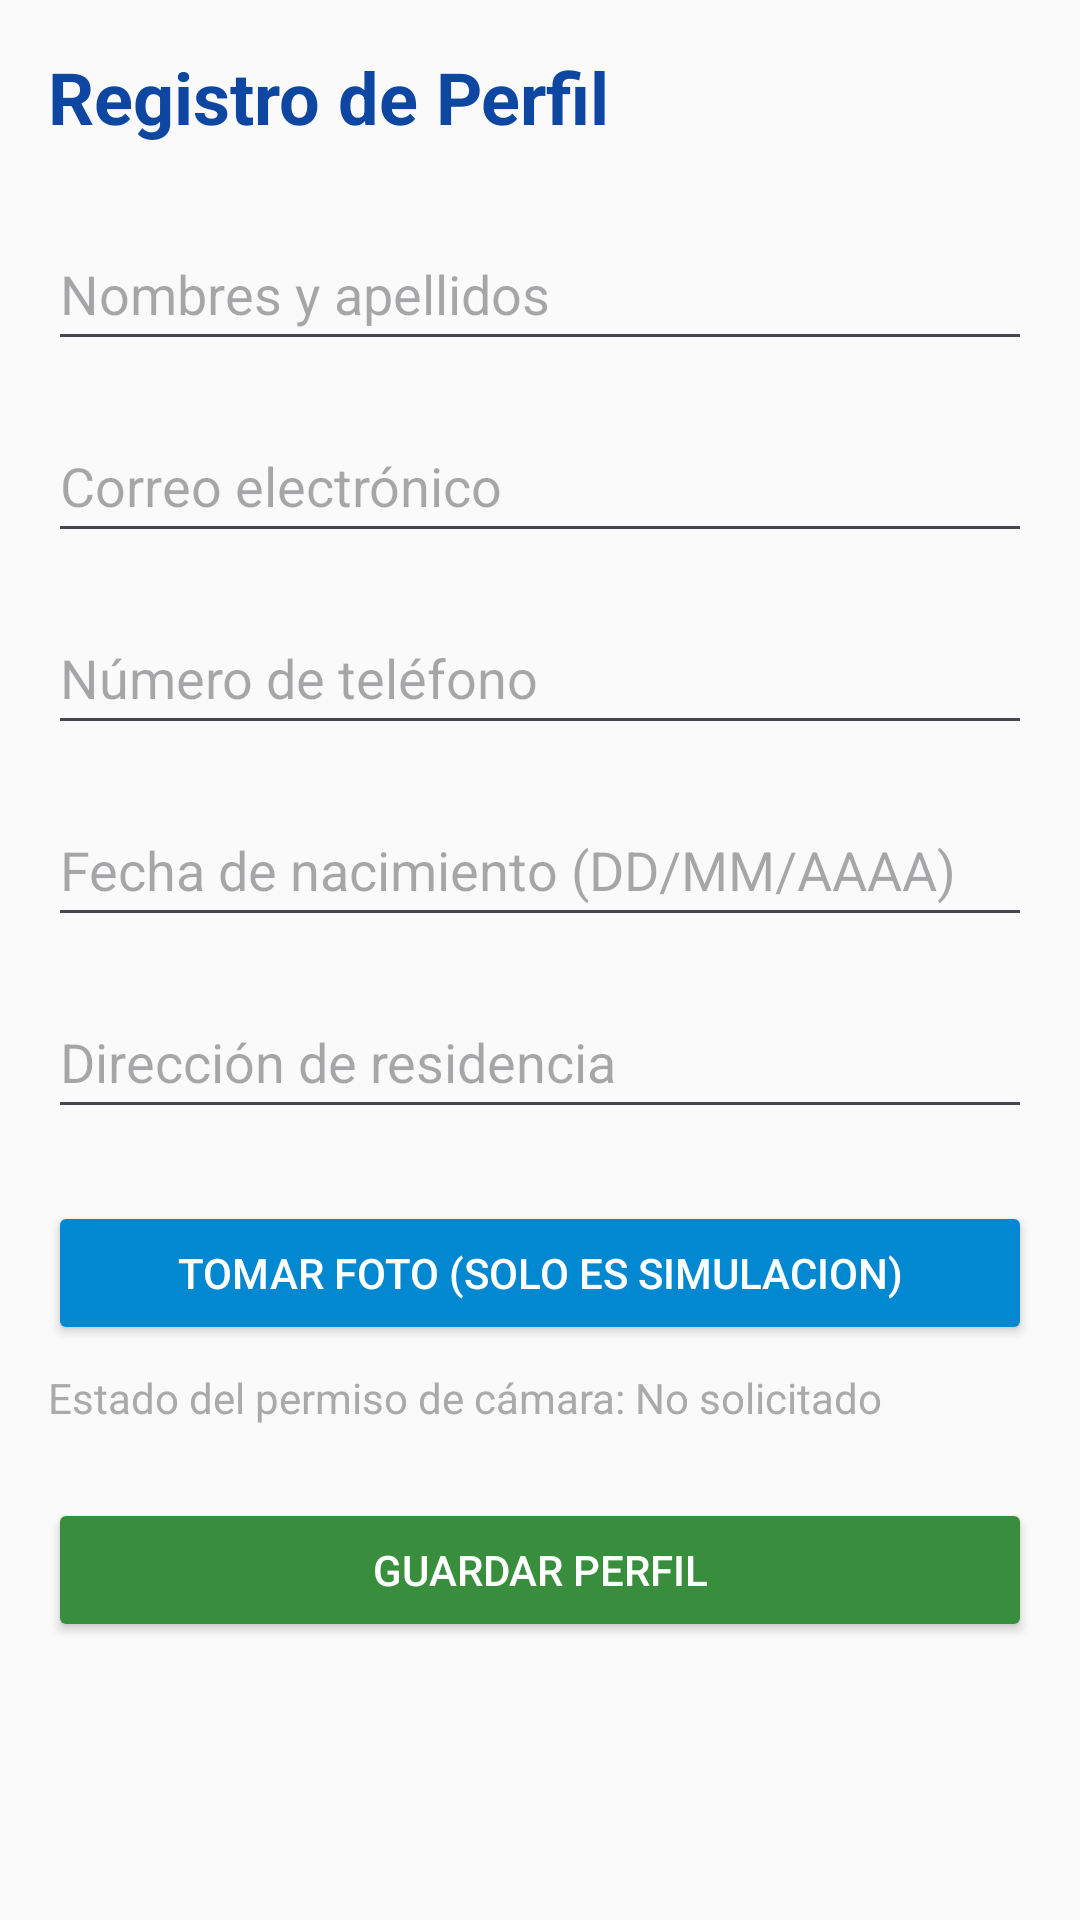

Produce the Android XML layout that renders to this screen, including the resource entries it uses.
<!-- AndroidManifest.xml: application theme Theme.MiPerfil -->
<!-- res/layout/activity_registro.xml -->
<?xml version="1.0" encoding="utf-8"?>
<ScrollView xmlns:android="http://schemas.android.com/apk/res/android"
    xmlns:tools="http://schemas.android.com/tools"
    android:layout_width="match_parent"
    android:layout_height="match_parent"
    android:padding="16dp"
    android:background="#FAFAFA"
    tools:context=".RegistroActivity">

    <LinearLayout
        android:layout_width="match_parent"
        android:layout_height="wrap_content"
        android:orientation="vertical">

        <TextView
            android:layout_width="wrap_content"
            android:layout_height="wrap_content"
            android:text="Registro de Perfil"
            android:textSize="24sp"
            android:textStyle="bold"
            android:textColor="#0D47A1"
            android:layout_marginBottom="24dp"/>

        <EditText android:id="@+id/txtNombre" android:hint="Nombres y apellidos"
            android:layout_width="match_parent" android:layout_height="wrap_content"
            android:minHeight="48dp" android:layout_marginBottom="16dp"/>

        <EditText android:id="@+id/txtCorreo" android:hint="Correo electrónico"
            android:inputType="textEmailAddress"
            android:layout_width="match_parent" android:layout_height="wrap_content"
            android:minHeight="48dp" android:layout_marginBottom="16dp"/>

        <EditText android:id="@+id/txtTelefono" android:hint="Número de teléfono"
            android:inputType="phone"
            android:layout_width="match_parent" android:layout_height="wrap_content"
            android:minHeight="48dp" android:layout_marginBottom="16dp"/>

        <EditText android:id="@+id/txtFecha" android:hint="Fecha de nacimiento (DD/MM/AAAA)"
            android:inputType="date" android:focusable="false" android:clickable="true"
            android:layout_width="match_parent" android:layout_height="wrap_content"
            android:minHeight="48dp" android:layout_marginBottom="16dp"/>

        <EditText android:id="@+id/txtDireccion" android:hint="Dirección de residencia"
            android:inputType="textPostalAddress"
            android:layout_width="match_parent" android:layout_height="wrap_content"
            android:minHeight="48dp" android:layout_marginBottom="24dp"/>

        <Button android:id="@+id/btnFoto" android:text="Tomar Foto (solo es simulacion)"
            android:layout_width="match_parent" android:layout_height="wrap_content"
            android:backgroundTint="#0288D1" android:textColor="#FFFFFF"
            android:layout_marginBottom="8dp"/>

        <TextView android:id="@+id/lblPermiso" android:text="Estado del permiso de cámara: No solicitado"
            android:layout_width="match_parent" android:layout_height="wrap_content"
            android:textColor="@android:color/darker_gray" android:layout_marginBottom="24dp"/>

        <Button android:id="@+id/btnGuardar" android:text="Guardar Perfil"
            android:layout_width="match_parent" android:layout_height="wrap_content"
            android:backgroundTint="#388E3C" android:textColor="#FFFFFF"/>
    </LinearLayout>
</ScrollView>
<!-- resources referenced by this layout -->
<resources>
  <style name="Theme.MiPerfil" parent="Base.Theme.MiPerfil" />
  <style name="Base.Theme.MiPerfil" parent="Theme.Material3.DayNight.NoActionBar">
          
          
      </style>
</resources>
